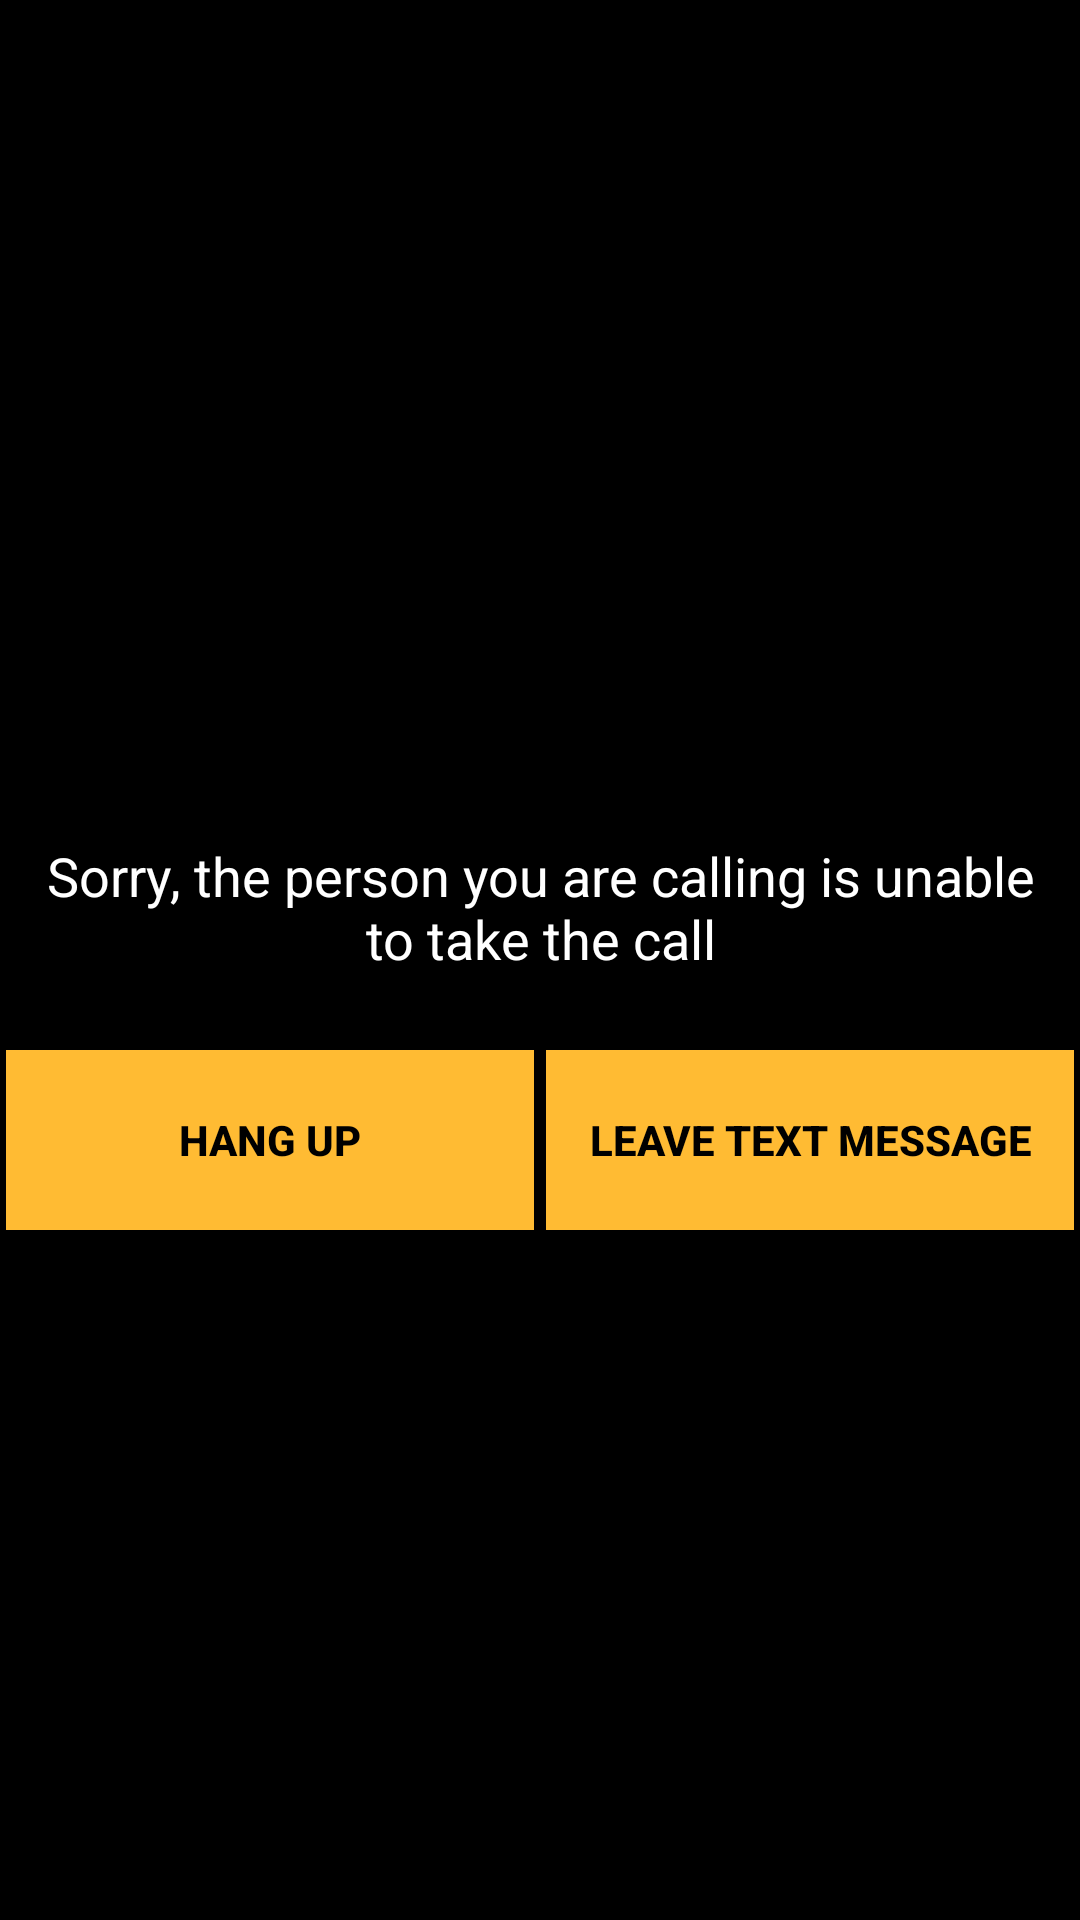

Write the Android layout XML for this screen, with the resource values it uses.
<!-- AndroidManifest.xml: application theme AppTheme -->
<!-- res/layout/activity_options_to_calling_party_do_not_disturb.xml -->
<LinearLayout xmlns:android="http://schemas.android.com/apk/res/android"
    android:layout_width="match_parent"
    android:layout_height="match_parent"
    android:background="#ff000000"
    android:orientation="vertical"
    android:layout_gravity="center">

    <LinearLayout
        android:layout_width="match_parent"
        android:layout_height="match_parent"
        android:orientation="vertical"
        android:gravity="center">

        <ImageView
            android:id="@+id/imageView1"
            android:layout_width="wrap_content"
            android:layout_height="wrap_content"
            android:adjustViewBounds="true"
            android:padding="10dp"
            android:layout_gravity="center"
            android:scaleType="centerCrop"
            android:src="@drawable/logo1"
            android:layout_marginBottom="20dp"/>

        <LinearLayout
            android:layout_width="wrap_content"
            android:layout_height="wrap_content"
            android:layout_gravity="center_horizontal|center_vertical">

            <TextView
                android:id="@+id/txtv_unabletoreach"
                android:layout_width="350dp"
                android:layout_height="wrap_content"
                android:gravity="center"
                android:padding="10dp"
                android:layout_marginBottom="5dp"
                android:text="Sorry, the person you are calling is unable to take the call"
                android:textAppearance="?android:attr/textAppearanceMedium"
                android:textColor="#ffffffff" />
        </LinearLayout>

        <LinearLayout
            android:layout_width="match_parent"
            android:layout_height="wrap_content"
            android:orientation="horizontal"
            android:layout_marginTop="10dp">

            <Button
                android:id="@+id/buttonLeaveVoiceMail"
                android:layout_width="fill_parent"
                android:layout_height="wrap_content"
                android:background="#ffffbb33"
                android:onClick="leaveVoiceMail"
                android:text="Leave Voicemail"
                android:textColor="#000000"
                android:textStyle="bold"
                android:visibility="gone"/>

            <Button
                android:id="@+id/buttonWillCallBack"
                android:layout_width="fill_parent"
                android:layout_height="wrap_content"
                android:background="#ffffbb33"
                android:onClick="willCallBack"
                android:text="Will Call Back"
                android:textColor="#000000"
                android:textStyle="bold"
                android:visibility="gone"/>

            <Button
                android:id="@+id/buttonHangUp"
                android:layout_width="match_parent"
                android:layout_height="60dp"
                android:background="#ffffbb33"
                android:onClick="hangUp"
                android:text="Hang Up"
                android:textColor="#000000"
                android:textStyle="bold"
                android:layout_weight="0.5"
                android:layout_marginLeft="2dp"
                android:layout_marginRight="2dp"/>

            
            
            

            <Button
                android:id="@+id/buttonLeaveTextMessage"
                android:layout_width="match_parent"
                android:layout_height="60dp"
                android:layout_weight="0.5"
                android:background="#ffffbb33"
                android:onClick="leaveTextMessage"
                android:text="Leave Text Message"
                android:textColor="#000000"
                android:textStyle="bold"
                android:layout_marginLeft="2dp"
                android:layout_marginRight="2dp"/>



        </LinearLayout>




    </LinearLayout>





</LinearLayout>
<!-- resources referenced by this layout -->
<resources>
  <style name="AppTheme" parent="Theme.AppCompat.Light.NoActionBar">
          
          <item name="colorPrimary">@color/colorPrimary</item>
          <item name="colorPrimaryDark">@color/colorPrimaryDark</item>
          <item name="colorAccent">@color/colorAccent</item>
          <item name="android:windowNoTitle">true</item>
          <item name="windowActionBar">false</item>
          <item name="drawerArrowStyle">@style/DrawerArrowStyle</item>
          <item name="windowActionModeOverlay">true</item>
          <item name="android:windowTranslucentStatus">true</item>
          <item name="android:actionMenuTextColor">@color/WHITE</item>
          <item name="actionMenuTextColor">@color/WHITE</item>
          <item name="android:actionBarStyle">@style/TranslucentActionBar</item>
      </style>
  <color name="colorPrimary">#0099cc</color>
  <color name="colorPrimaryDark">#000000</color>
  <color name="colorAccent">#0099cc</color>
  <style name="DrawerArrowStyle" parent="Base.Widget.AppCompat.DrawerArrowToggle">
          <item name="spinBars">true</item>
          <item name="color">@android:color/white</item>
      </style>
  <color name="WHITE">#ffffff</color>
  <style name="TranslucentActionBar" parent="@android:style/Widget.Holo.Light.ActionBar">
          <item name="android:background">@android:color/transparent</item>
      </style>
</resources>
